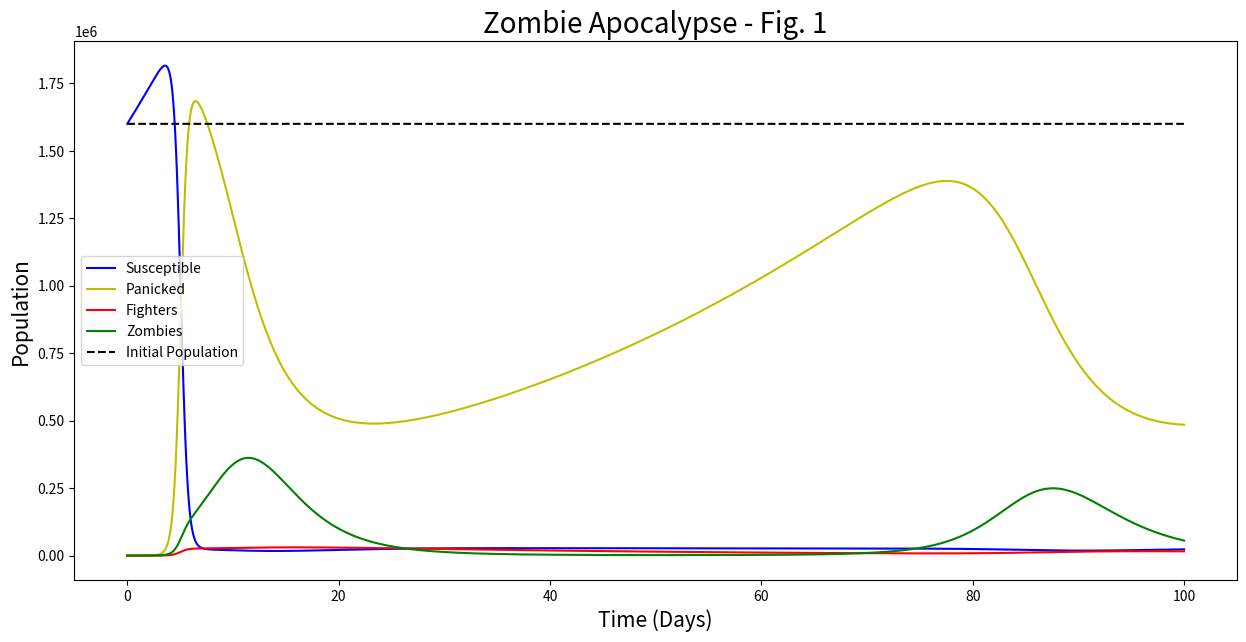
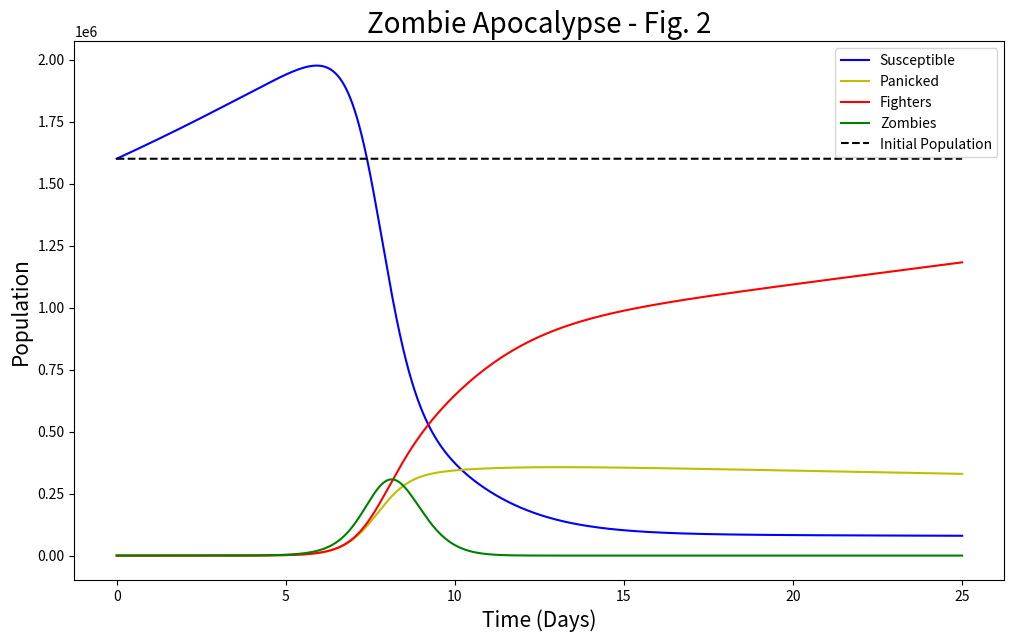
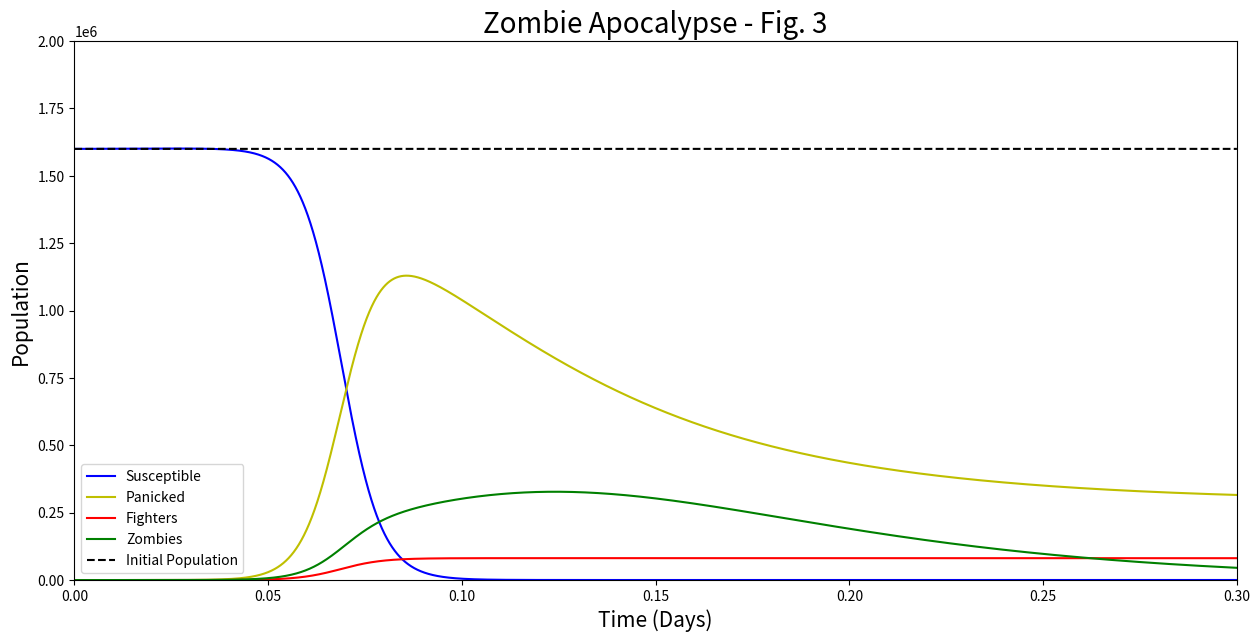

Recreate these plots in Python, in order.

# coding: utf-8

# In[3]:


###   World War III or World War Z? -  The Complex Dynamics of Doom
# [redacted]

### Initialzations ###

import scipy as sp
import numpy as np
import matplotlib.pyplot as plt
from scipy.integrate import odeint


# In[10]:


### Fig. 1 Initial Definitions & Conditions ###        

S0 = 1.6 * 10 ** 6                # Number of susceptibles
P0 = 0                            # Number of susceptibles that are panicked
F0 = 0                            # Number of susceptibles that have converted into fighters
Z0 = 1                            # Number of zombies

b_S = (365/1.6) * 10 ** (-8)      # Suseptible Encounters Per Year in Manhattan
b_R = 1/25                        # Birth Rate of S 
omega = 0.9*(3/4)*b_S             # Rate of encounter S and P * probability of panicking
lambd = 0.1*(3/2)*b_S            # Rate of encounter S and F * probability of becoming a fighter
beta_P = 0.25*b_S                 # Rate of encounter S and Z * probability of panicking
beta_F = 0.1*b_S                  # Rate of encounter S and Z * probability of becoming fighter
beta_Z = 0.65*b_S                 # Rate of encounter S and Z * probability of becoming a Zombie
alpha = 0.9*(1/5)*b_S             # Rate of encounter P and Z * probability of becoming a Zombie
V = 0.9*(2)*b_S                   # Rate of encounter F and Z * probability of killing a Zombie

mu_S = 1/55                      # Mortality rate of i (i => S, P, F, Z)
mu_P = 1/55                      #                 ''
mu_F = 2/55                      #                 ''
mu_Z = 1/3                       #                 ''


### System Equations ==> Eq.4, Eq.5, Eq.6, Eq.7 ###

def dX_dt(X, t=0):
    S = X[0]
    P = X[1]
    F = X[2]
    Z = X[3]
    dS_dt = b_R *(1 - mu_S) * S + b_R * (P + F) - ((beta_P + beta_F + beta_Z) * Z + omega * P + lambd * F) * S
    dP_dt = ((omega * P + beta_P * Z) * S) - ((alpha * Z + mu_P) * P)
    dF_dt = ((lambd * F + beta_F * Z) * S) - (mu_F * F)
    dZ_dt = ((alpha * P + beta_Z * S) * Z) - ((V * F + mu_Z) * Z)
    
    return np.array([dS_dt, dP_dt, dF_dt, dZ_dt])

V0 = np.array([S0, P0, F0, Z0])     # Initial Condition Vector


### System Integration ###

N = (1 * 10 ** 5)                   # Number of Time Steps
t = np.linspace(0, 100, N)           # Time Initialization
OD = odeint(dX_dt, V0, t) 


### Fig 1 Ploting ###

plt.figure(figsize=[15,7])
plt.plot(t, OD[:,0], 'b-', label='Susceptible')
plt.plot(t, OD[:,1], 'y-', label='Panicked')
plt.plot(t, OD[:,2], 'r-', label='Fighters')
plt.plot(t, OD[:,3], 'g-', label='Zombies')
plt.plot(t, (1.6 * 10 ** 6)*np.ones(N), 'k--', label = 'Initial Population')
#plt.xlim([0, .5])
#plt.ylim([0,2e6])
plt.xlabel('Time (Days)', fontsize = '15')
plt.ylabel('Population' , fontsize = '15')
plt.title('Zombie Apocalypse - Fig. 1' , fontsize = '20')
plt.legend(loc='best')
plt.show()




# In[5]:


### Fig. 2 Initial Definitions & Conditions ###

S0 = 1.6 * 10 ** 6                # Number of susceptibles
P0 = 0                            # Number of susceptibles that are panicked
F0 = 0                            # Number of susceptibles that have converted into fighters
Z0 = 1                            # Number of zombies

b_S = (365/2.133) * 10 ** (-8)    # Suseptible Encounters Per Year in Manhattan
b_R = 1/25                        # Birth Rate of S 
omega = 0.1*(3/4)*b_S             # Rate of encounter S and P * probability of panicking
lambd = 0.25*(3/2)*b_S            # Rate of encounter S and F * probability of becoming a fighter
beta_P = 0.25*b_S                 # Rate of encounter S and Z * probability of panicking
beta_F = 0.1*b_S                  # Rate of encounter S and Z * probability of becoming fighter
beta_Z = 0.65*b_S                 # Rate of encounter S and Z * probability of becoming a Zombie
alpha = 0.9*(1/5)*b_S             # Rate of encounter P and Z * probability of becoming a Zombie
V = 0.9*(2)*b_S                   # Rate of encounter F and Z * probability of killing a Zombie

mu_S = 1/55                      # Mortality rate of i (i => S, P, F, Z)
mu_P = 1/55                      #                 ''
mu_F = 2/55                      #                 ''
mu_Z = 1/3                       #                 ''


### System Equations ==> Eq.4, Eq.5, Eq.6, Eq.7 ###

def dX_dt(X, t=0):
    S = X[0]
    P = X[1]
    F = X[2]
    Z = X[3]
    dS_dt = b_R *(1 - mu_S) * S + b_R * (P + F) - ((beta_P + beta_F + beta_Z) * Z + omega * P + lambd * F) * S
    dP_dt = ((omega * P + beta_P * Z) * S) - ((alpha * Z + mu_P) * P)
    dF_dt = ((lambd * F + beta_F * Z) * S) - (mu_F * F)
    dZ_dt = ((alpha * P + beta_Z * S) * Z) - ((V * F + mu_Z) * Z)
    
    return np.array([dS_dt, dP_dt, dF_dt, dZ_dt])

V0 = np.array([S0, P0, F0, Z0])     # Initial Condition Vector


### System Integration ###

N = (1 * 10 ** 5)                   # Number of Time Steps
t = np.linspace(0, 25, N)           # Time Initialization
OD = odeint(dX_dt, V0, t) 


### Fig 2 Ploting ###

plt.figure(figsize=[12,7])
plt.plot(t, OD[:,0], 'b-', label='Susceptible')
plt.plot(t, OD[:,1], 'y-', label='Panicked')
plt.plot(t, OD[:,2], 'r-', label='Fighters')
plt.plot(t, OD[:,3], 'g-', label='Zombies')
plt.plot(t, (1.6 * 10 ** 6)*np.ones(N), 'k--', label = 'Initial Population')
#plt.xlim([0, .5])
#plt.ylim([0,2e6])
plt.xlabel('Time (Days)', fontsize = '15')
plt.ylabel('Population' , fontsize = '15')
plt.title('Zombie Apocalypse - Fig. 2' , fontsize = '20')
plt.legend(loc='best')
plt.show()



# In[33]:


### Fig. 3 Initial Definitions & Conditions ###

S0 = 1.6 * 10 ** 6                # Number of susceptibles
P0 = 0                            # Number of susceptibles that are panicked
F0 = 0                            # Number of susceptibles that have converted into fighters
Z0 = 1                            # Number of zombies

b_S = (365/2.13) * 10 ** (-6)     # Suseptible Encounters Per Year in Manhattan
b_R = 1/25                        # Birth Rate of S 
omega = 0.9*(3/4)*b_S             # Rate of encounter S and P * probability of panicking
lambd = 0.25*(3/2)*b_S            # Rate of encounter S and F * probability of becoming a fighter
beta_P = 0.25*b_S                 # Rate of encounter S and Z * probability of panicking
beta_F = 0.1*b_S                  # Rate of encounter S and Z * probability of becoming fighter
beta_Z = 0.65*b_S                 # Rate of encounter S and Z * probability of becoming a Zombie
alpha = 0.9*(1/5)*b_S             # Rate of encounter P and Z * probability of becoming a Zombie
V = 0.9*(2)*b_S                   # Rate of encounter F and Z * probability of killing a Zombie

mu_S = 1/55                       # Mortality rate of i (i => S, P, F, Z)
mu_P = 1/55                       #                 ''
mu_F = 2/55                       #                 ''
mu_Z = 1/3                        #                 ''


### System Equations ==> Eq.4, Eq.5, Eq.6, Eq.7 ###

def dX_dt(X, t=0):
    S = X[0]
    P = X[1]
    F = X[2]
    Z = X[3]
    dS_dt = b_R *(1 - mu_S) * S + b_R * (P + F) - ((beta_P + beta_F + beta_Z) * Z + omega * P + lambd * F) * S
    dP_dt = ((omega * P + beta_P * Z) * S) - ((alpha * Z + mu_P) * P)
    dF_dt = ((lambd * F + beta_F * Z) * S) - (mu_F * F)
    dZ_dt = ((alpha * P + beta_Z * S) * Z) - ((V * F + mu_Z) * Z)
    
    return np.array([dS_dt, dP_dt, dF_dt, dZ_dt])

V0 = np.array([S0, P0, F0, Z0])     # Initial Condition Vector


### System Integration ###

N = (1 * 10 ** 5)                   # Number of Time Steps
t = np.linspace(0, .8, N)           # Time Initialization
OD = odeint(dX_dt, V0, t) 


### Fig. 3 Ploting ###

plt.figure(figsize=[15,7])
plt.plot(t, OD[:,0], 'b-', label='Susceptible')
plt.plot(t, OD[:,1], 'y-', label='Panicked')
plt.plot(t, OD[:,2], 'r-', label='Fighters')
plt.plot(t, OD[:,3], 'g-', label='Zombies')
plt.plot(t, (1.6 * 10 ** 6)*np.ones(N), 'k--', label = 'Initial Population')
plt.xlim([0, .3])
plt.ylim([0,2e6])
plt.xlabel('Time (Days)', fontsize = '15')
plt.ylabel('Population' , fontsize = '15')
plt.title('Zombie Apocalypse - Fig. 3' , fontsize = '20')
plt.legend(loc='best')
plt.show()



# In[37]:


### Fig. 4 Initial Definitions & Conditions ###

S0 = 1.6 * 10 ** 6                # Number of susceptibles
P0 = 0                            # Number of susceptibles that are panicked
F0 = 0                            # Number of susceptibles that have converted into fighters
Z0 = 1                            # Number of zombies

b_S = (365/1.6) * 10 ** (8)     # Suseptible Encounters Per Year in Manhattan
b_R = 1/25                        # Birth Rate of S 
omega = 0.9*(3/4)*b_S             # Rate of encounter S and P * probability of panicking
lambd = 0.1*(3/2)*b_S            # Rate of encounter S and F * probability of becoming a fighter
beta_P = 0.25*b_S                 # Rate of encounter S and Z * probability of panicking
beta_F = 0.1*b_S                  # Rate of encounter S and Z * probability of becoming fighter
beta_Z = 0.65*b_S                 # Rate of encounter S and Z * probability of becoming a Zombie
alpha = 0.9*(1/5)*b_S             # Rate of encounter P and Z * probability of becoming a Zombie
V = 0.9*(2)*b_S                   # Rate of encounter F and Z * probability of killing a Zombie

mu_S = 1/55                       # Mortality rate of i (i => S, P, F, Z)
mu_P = 1/55                       #                 ''
mu_F = 2/55                       #                 ''
mu_Z = 1/3                        #                 ''


### System Equations ==> Eq.4, Eq.5, Eq.6, Eq.7 ###

def dX_dt(X, t=0):
    S = X[0]
    P = X[1]
    F = X[2]
    Z = X[3]
    dS_dt = b_R *(1 - mu_S) * S + b_R * (P + F) - ((beta_P + beta_F + beta_Z) * Z + omega * P + lambd * F) * S
    dP_dt = ((omega * P + beta_P * Z) * S) - ((alpha * Z + mu_P) * P)
    dF_dt = ((lambd * F + beta_F * Z) * S) - (mu_F * F)
    dZ_dt = ((alpha * P + beta_Z * S) * Z) - ((V * F + mu_Z) * Z)
    
    return np.array([dS_dt, dP_dt, dF_dt, dZ_dt])

V0 = np.array([S0, P0, F0, Z0])     # Initial Condition Vector


### System Integration ###

N = (1 * 10 ** 5)                   # Number of Time Steps
t = np.linspace(0, 25, N)           # Time Initialization
OD = odeint(dX_dt, V0, t) 


### Fig. 4 Ploting ###

#plt.figure(figsize=[15,7])
#plt.plot(t, OD[:,0], 'b-', label='Susceptible')
#plt.plot(t, OD[:,1], 'y-', label='Panicked')
#plt.plot(t, OD[:,2], 'r-', label='Fighters')
#plt.plot(t, OD[:,3], 'g-', label='Zombies')
#plt.plot(t, (1.6 * 10 ** 6)*np.ones(N), 'k--', label = 'Initial Population')
#plt.xlim([0, .5])
#plt.ylim([0,2e5])
#plt.xlabel('Time (Days)', fontsize = '15')
#plt.ylabel('Population' , fontsize = '15')
#plt.title('Zombie Apocalypse - Fig. 4' , fontsize = '20')
#plt.legend(loc='best')
#plt.show()



# In[4]:


### Fig. 5 Initial Definitions & Conditions ###

S0 = 1.6 * 10 ** 6                # Number of susceptibles
P0 = 0                            # Number of susceptibles that are panicked
F0 = 0                            # Number of susceptibles that have converted into fighters
Z0 = 1                            # Number of zombies

b_S = (365/1.6) * 10 ** (8)     # Suseptible Encounters Per Year in Manhattan
b_R = 1/25                        # Birth Rate of S 
omega = 0.5*(3/4)*b_S             # Rate of encounter S and P * probability of panicking
lambd = 0.1*(3/2)*b_S            # Rate of encounter S and F * probability of becoming a fighter
beta_P = 0.25*b_S                 # Rate of encounter S and Z * probability of panicking
beta_F = 0.1*b_S                  # Rate of encounter S and Z * probability of becoming fighter
beta_Z = 0.65*b_S                 # Rate of encounter S and Z * probability of becoming a Zombie
alpha = 0.9*(1/5)*b_S             # Rate of encounter P and Z * probability of becoming a Zombie
V = 0.9*(2)*b_S                   # Rate of encounter F and Z * probability of killing a Zombie

mu_S = 1/55                       # Mortality rate of i (i => S, P, F, Z)
mu_P = 1/55                       #                 ''
mu_F = 2/55                       #                 ''
mu_Z = 1/3                        #                 ''


### System Equations ==> Eq.4, Eq.5, Eq.6, Eq.7 ###

def dX_dt(X, t=0):
    S = X[0]
    P = X[1]
    F = X[2]
    Z = X[3]
    dS_dt = b_R *(1 - mu_S) * S + b_R * (P + F) - ((beta_P + beta_F + beta_Z) * Z + omega * P + lambd * F) * S
    dP_dt = ((omega * P + beta_P * Z) * S) - ((alpha * Z + mu_P) * P)
    dF_dt = ((lambd * F + beta_F * Z) * S) - (mu_F * F)
    dZ_dt = ((alpha * P + beta_Z * S) * Z) - ((V * F + mu_Z) * Z)
    
    return np.array([dS_dt, dP_dt, dF_dt, dZ_dt])

V0 = np.array([S0, P0, F0, Z0])     # Initial Condition Vector


### System Integration ###

N = (1 * 10 ** 5)                   # Number of Time Steps
t = np.linspace(0, 25, N)           # Time Initialization
OD = odeint(dX_dt, V0, t) 


### Fig. 5 Ploting ###

#plt.figure(figsize=[15,7])
#plt.plot(t, OD[:,0], 'b-', label='Susceptible')
#plt.plot(t, OD[:,1], 'y-', label='Panicked')
#plt.plot(t, OD[:,2], 'r-', label='Fighters')
#plt.plot(t, OD[:,3], 'g-', label='Zombies')
#plt.plot(t, (1.6 * 10 ** 6)*np.ones(N), 'k--', label = 'Initial Population')
#plt.xlim([0, .5])
#plt.ylim([0,2e5])
#plt.xlabel('Time (Days)', fontsize = '15')
#plt.ylabel('Population' , fontsize = '15')
#plt.title('Zombie Apocalypse - Fig. 5' , fontsize = '20')
#plt.legend(loc='best')
#plt.show()


